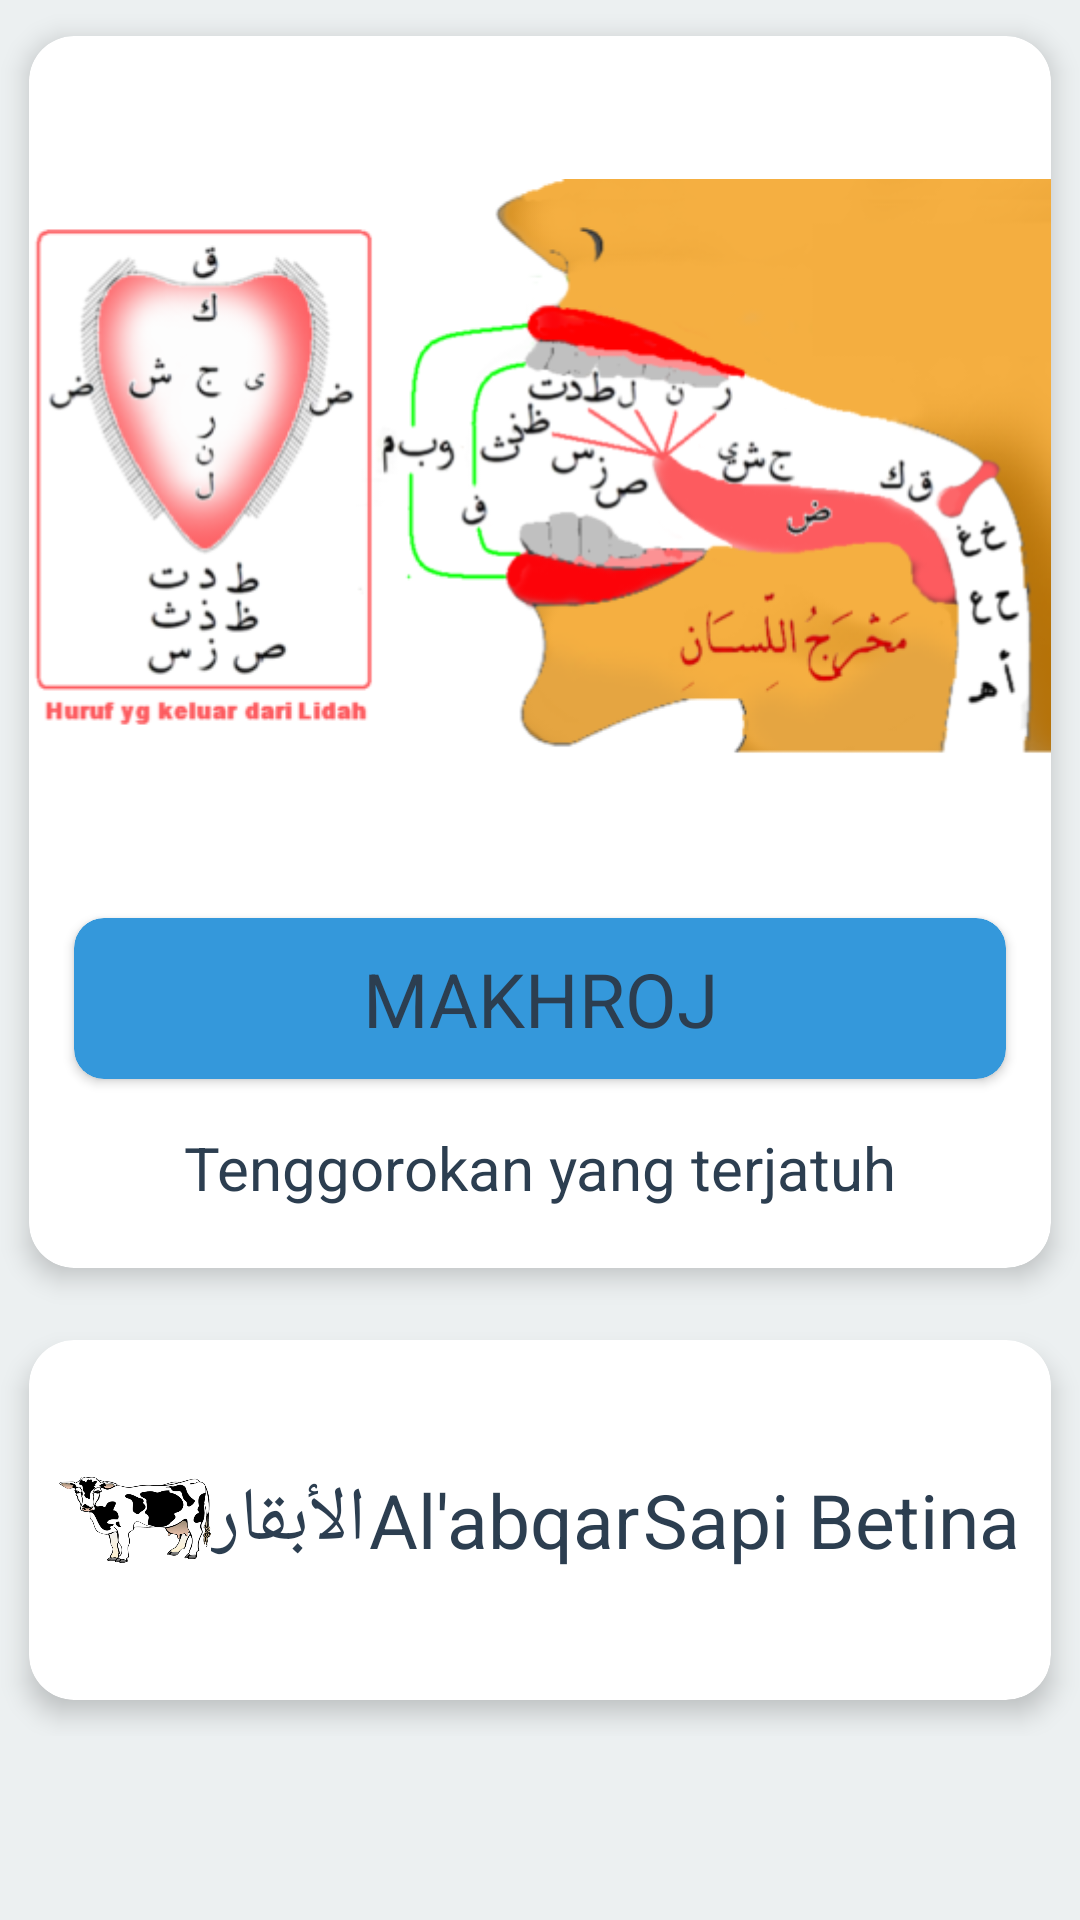

This screen was rendered from an Android layout file. Write that file and the resources it references.
<!-- AndroidManifest.xml: application theme AppTheme -->
<!-- res/layout/activity_hijaiyah_jelas_makhroj.xml -->
<?xml version="1.0" encoding="utf-8"?>
<RelativeLayout
    xmlns:android="http://schemas.android.com/apk/res/android"
    xmlns:app="http://schemas.android.com/apk/res-auto"
    xmlns:tools="http://schemas.android.com/tools"
    android:layout_width="match_parent"
    android:layout_height="wrap_content"
    android:background="#ecf0f1"
    tools:context="com.example.egi_fcb.applicationmtq.activity.hijaiyah.Activity_Hijaiyah_Jelas">
    <ScrollView
        android:layout_width="match_parent"
        android:layout_height="match_parent">
        <RelativeLayout
            android:layout_width="match_parent"
            android:layout_height="match_parent">
            <android.support.v7.widget.CardView
                android:id="@+id/card_view"
                android:clickable="true"
                android:layout_width="match_parent"
                android:layout_height="match_parent"
                android:layout_gravity="center"
                app:cardCornerRadius="15sp"
                app:cardUseCompatPadding="true"
                app:cardElevation="5sp"
                android:foreground="?attr/selectableItemBackground">
                <RelativeLayout
                    android:layout_width="match_parent"
                    android:layout_height="wrap_content"
                    android:layout_gravity="center">
                    <ImageView
                        android:layout_width="match_parent"
                        android:layout_height="wrap_content"
                        android:text="B"
                        android:gravity="center"
                        android:textColor="#2c3e50"
                        android:src="@drawable/makhroj"
                        android:id="@+id/textViewayat"
                        android:layout_alignParentTop="true"
                        android:layout_alignParentLeft="true"
                        android:layout_alignParentStart="true"/>

                    <android.support.v7.widget.CardView
                        android:clickable="true"
                        android:layout_width="match_parent"
                        android:layout_height="match_parent"
                        android:layout_gravity="center"
                        app:cardCornerRadius="10sp"
                        app:cardUseCompatPadding="true"
                        app:cardElevation="2sp"
                        android:id="@+id/ujicoba"
                        android:layout_marginLeft="10sp"
                        android:layout_marginRight="10sp"
                        android:layout_marginBottom="10sp"
                        app:cardBackgroundColor="@color/colorPrimary"
                        android:foreground="?attr/selectableItemBackground"
                        android:layout_below="@+id/textViewayat">
                        <RelativeLayout
                            android:layout_width="match_parent"
                            android:layout_height="wrap_content">
                            <TextView
                                android:id="@+id/textViewbacaan"
                                android:layout_width="match_parent"
                                android:layout_height="wrap_content"
                                android:gravity="center"
                                android:paddingBottom="10sp"
                                android:paddingTop="10sp"
                                android:text="MAKHROJ"
                                android:textColor="#2c3e50"
                                android:textSize="25sp"
                                android:layout_alignParentRight="true"
                                android:layout_alignParentEnd="true" />
                        </RelativeLayout>
                    </android.support.v7.widget.CardView>

                    <TextView
                        android:id="@+id/textView"
                        android:layout_width="match_parent"
                        android:layout_height="wrap_content"
                        android:gravity="center"
                        android:layout_marginLeft="20sp"
                        android:layout_marginRight="20sp"
                        android:layout_marginBottom="20sp"
                        android:text="Tenggorokan yang terjatuh"
                        android:textColor="#2c3e50"
                        android:textSize="20sp"
                        android:layout_below="@+id/ujicoba"
                        android:layout_alignParentRight="true"
                        android:layout_alignParentEnd="true" />
                </RelativeLayout>
            </android.support.v7.widget.CardView>

            <android.support.v7.widget.CardView
                android:clickable="true"
                android:layout_width="match_parent"
                android:layout_height="match_parent"
                android:layout_gravity="center"
                app:cardCornerRadius="15sp"
                app:cardUseCompatPadding="true"
                app:cardElevation="5sp"
                android:foreground="?attr/selectableItemBackground"
                android:layout_below="@+id/card_view">
                <RelativeLayout
                    android:layout_width="match_parent"
                    android:layout_height="wrap_content">

                    <LinearLayout
                        android:layout_width="match_parent"
                        android:layout_height="wrap_content"
                        android:layout_gravity="center"
                        android:layout_marginTop="10dp"
                        android:layout_marginBottom="10dp"
                        android:layout_marginLeft="10dp"
                        android:layout_marginRight="10dp"
                        android:orientation="horizontal">
                        <ImageView
                            android:layout_width="50sp"
                            android:layout_height="100sp"
                            android:layout_weight="1"
                            android:text="A"
                            android:gravity="center"
                            android:textColor="#2c3e50"
                            android:textSize="25sp"
                            android:id="@+id/d"
                            android:src="@drawable/cow"/>
                        <TextView
                            android:layout_width="wrap_content"
                            android:layout_height="match_parent"
                            android:layout_weight="1"
                            android:text="الأبقار"
                            android:gravity="center"
                            android:textColor="#2c3e50"
                            android:textSize="25sp"
                            android:id="@+id/a"
                            android:src="@drawable/common_ic_googleplayservices"/>
                        <TextView
                            android:layout_width="wrap_content"
                            android:layout_height="match_parent"
                            android:layout_weight="1"
                            android:text="Al'abqar"
                            android:gravity="center"
                            android:textColor="#2c3e50"
                            android:textSize="25sp"
                            android:id="@+id/b"
                            android:src="@drawable/common_ic_googleplayservices"/>
                        <TextView
                            android:layout_width="wrap_content"
                            android:layout_height="match_parent"
                            android:layout_weight="1"
                            android:text="Sapi Betina"
                            android:gravity="center"
                            android:textColor="#2c3e50"
                            android:textSize="25sp"
                            android:id="@+id/c"
                            android:src="@drawable/common_ic_googleplayservices"/>
                    </LinearLayout>
                </RelativeLayout>


            </android.support.v7.widget.CardView>
        </RelativeLayout>
    </ScrollView>
</RelativeLayout>
<!-- resources referenced by this layout -->
<resources>
  <color name="colorPrimary">#3498db</color>
  <!-- drawable cow: png bitmap (drawable, 86446 bytes) -->
  <!-- drawable makhroj: png bitmap (drawable, 93295 bytes) -->
  <style name="AppTheme" parent="Theme.AppCompat.Light.DarkActionBar">
          
          <item name="colorPrimary">@color/colorPrimary</item>
          <item name="colorPrimaryDark">@color/colorPrimaryDark</item>
          <item name="colorAccent">@color/colorAccent</item>
      </style>
  <color name="colorPrimaryDark">#3498db</color>
  <color name="colorAccent">#ffffff</color>
</resources>
